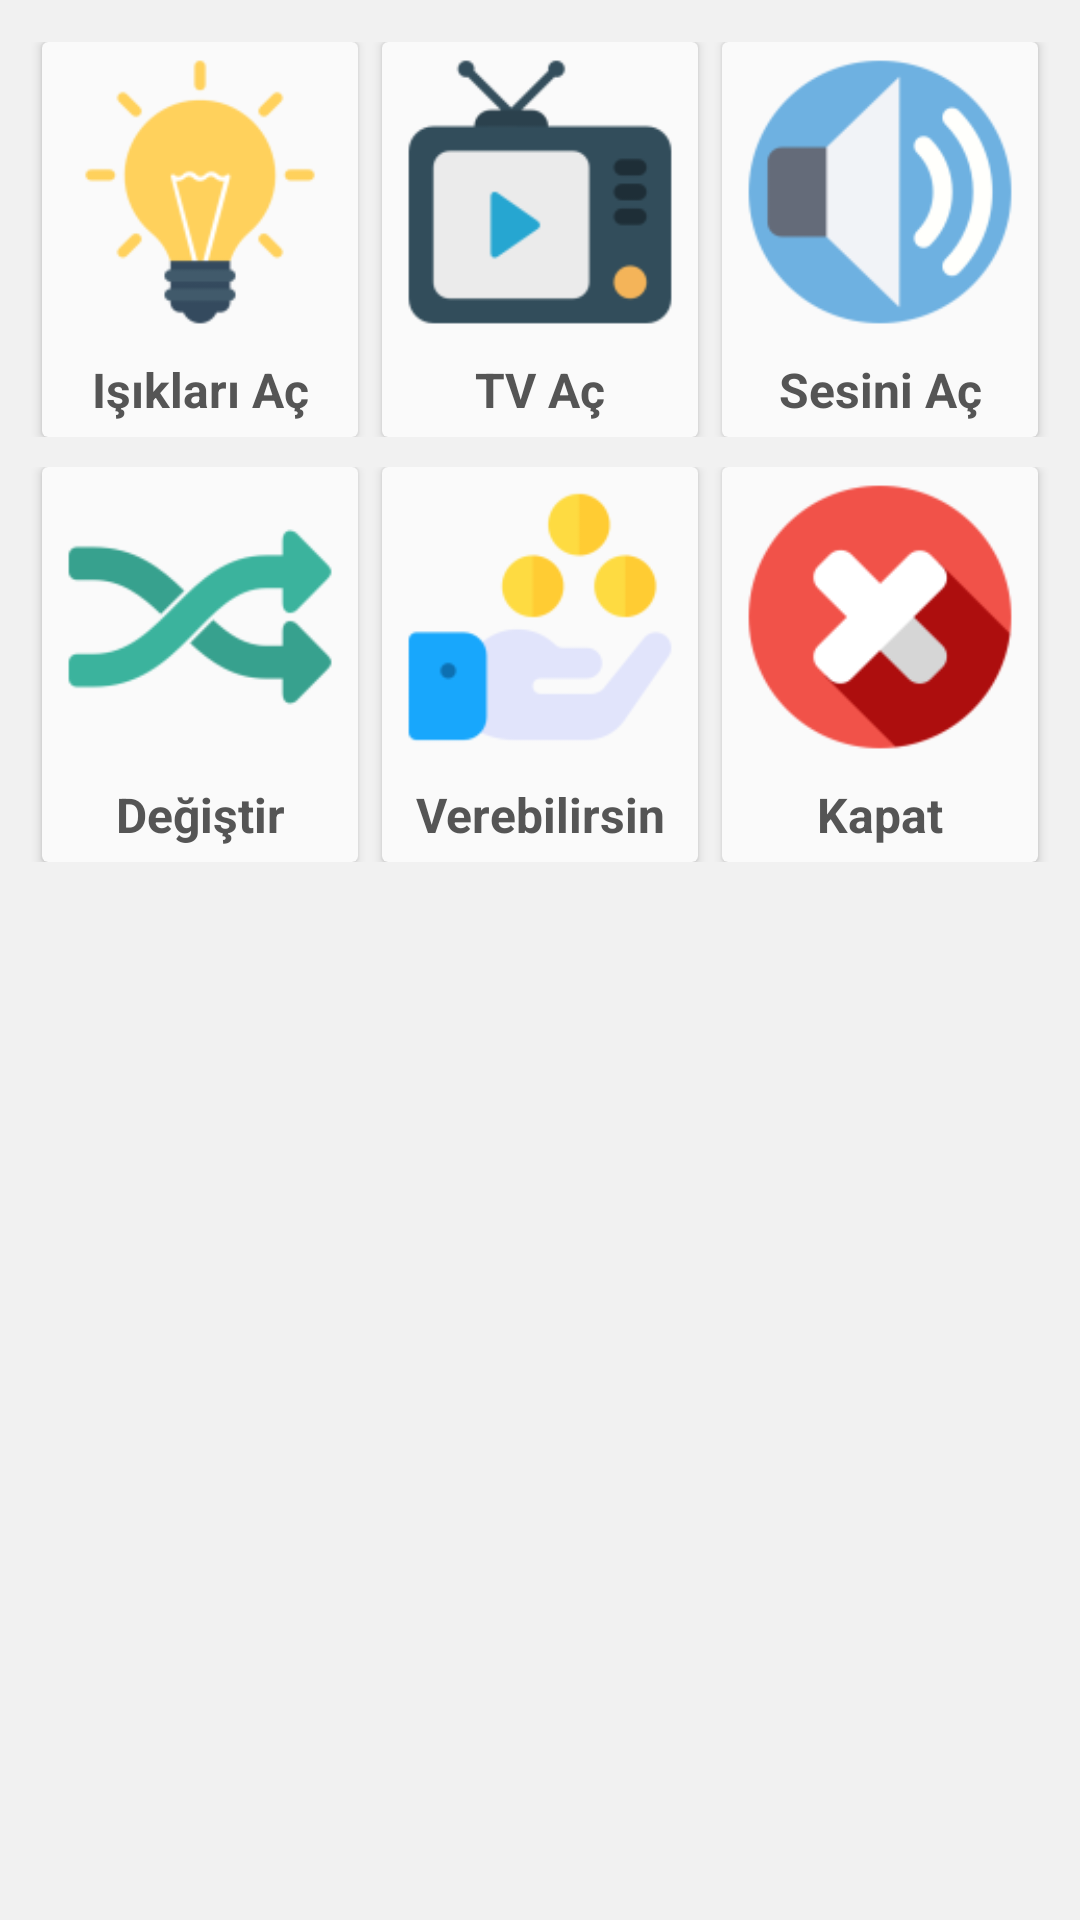

Layout XML and referenced resources for this Android screen:
<!-- AndroidManifest.xml: application theme BenimSesim2 -->
<!-- res/layout/layout_cat3.xml -->
<?xml version="1.0" encoding="utf-8"?>
<ScrollView xmlns:android="http://schemas.android.com/apk/res/android"
    xmlns:tools="http://schemas.android.com/tools"
    xmlns:app="http://schemas.android.com/apk/res-auto"
    android:layout_width="match_parent"
    android:layout_height="match_parent">
    <LinearLayout xmlns:android="http://schemas.android.com/apk/res/android"
        xmlns:tools="http://schemas.android.com/tools"
        xmlns:app="http://schemas.android.com/apk/res-auto"
        android:orientation="vertical"
        android:layout_width="match_parent"
        android:layout_height="match_parent"
        tools:context="tr.com.emrecoban.benimsesim.Cat3"
        android:paddingTop="14dp"
        android:weightSum="1">



        <LinearLayout
            android:orientation="horizontal"
            android:layout_width="match_parent"
            android:layout_height="wrap_content"
            android:layout_marginLeft="10dp"
            android:layout_marginRight="10dp"
            android:layout_marginBottom="10dp"
            android:weightSum="3">

            <android.support.v7.widget.CardView
                android:id="@+id/cat3_1"
                android:layout_weight="1"
                app:cardBackgroundColor="@color/cardBG"
                android:layout_width="match_parent"
                android:layout_height="wrap_content"
                android:layout_marginLeft="4dp"
                android:layout_marginRight="4dp">
                <LinearLayout
                    android:weightSum="3"
                    android:orientation="vertical"
                    android:layout_width="match_parent"
                    android:layout_height="match_parent">
                    <ImageView
                        android:layout_weight="1"
                        android:layout_width="match_parent"
                        android:layout_height="100dp"
                        android:src="@mipmap/plan_light"/>
                    <TextView
                        android:layout_weight="2"
                        android:textAlignment="center"
                        android:gravity="center"
                        android:layout_marginTop="5dp"
                        android:layout_marginBottom="5dp"
                        android:layout_width="match_parent"
                        android:layout_height="wrap_content"
                        android:textColor="@color/colorcatTitle"
                        android:textStyle="bold"
                        android:textSize="16dp"
                        android:text="Işıkları Aç"/>
                </LinearLayout>
            </android.support.v7.widget.CardView>

            <android.support.v7.widget.CardView
                android:id="@+id/cat3_2"
                android:layout_weight="1"
                app:cardBackgroundColor="@color/cardBG"
                android:layout_width="match_parent"
                android:layout_height="wrap_content"
                android:layout_marginLeft="4dp"
                android:layout_marginRight="4dp">
                <LinearLayout
                    android:weightSum="3"
                    android:orientation="vertical"
                    android:layout_width="match_parent"
                    android:layout_height="match_parent">
                    <ImageView
                        android:layout_weight="1"
                        android:layout_width="match_parent"
                        android:layout_height="100dp"
                        android:src="@mipmap/event_tv"/>
                    <TextView
                        android:layout_weight="2"
                        android:textAlignment="center"
                        android:gravity="center"
                        android:layout_marginTop="5dp"
                        android:layout_marginBottom="5dp"
                        android:layout_width="match_parent"
                        android:layout_height="wrap_content"
                        android:textColor="@color/colorcatTitle"
                        android:textStyle="bold"
                        android:textSize="16dp"
                        android:text="TV Aç"/>
                </LinearLayout>
            </android.support.v7.widget.CardView>

            <android.support.v7.widget.CardView
                android:id="@+id/cat3_3"
                android:layout_weight="1"
                app:cardBackgroundColor="@color/cardBG"
                android:layout_width="match_parent"
                android:layout_height="wrap_content"
                android:layout_marginLeft="4dp"
                android:layout_marginRight="4dp">
                <LinearLayout
                    android:weightSum="3"
                    android:orientation="vertical"
                    android:layout_width="match_parent"
                    android:layout_height="match_parent">
                    <ImageView
                        android:layout_weight="1"
                        android:layout_width="match_parent"
                        android:layout_height="100dp"
                        android:src="@mipmap/plan_sound"/>
                    <TextView
                        android:layout_weight="2"
                        android:textAlignment="center"
                        android:gravity="center"
                        android:layout_marginTop="5dp"
                        android:layout_marginBottom="5dp"
                        android:layout_width="match_parent"
                        android:layout_height="wrap_content"
                        android:textColor="@color/colorcatTitle"
                        android:textStyle="bold"
                        android:textSize="16dp"
                        android:text="Sesini Aç"/>
                </LinearLayout>
            </android.support.v7.widget.CardView>

        </LinearLayout>


        <LinearLayout
            android:orientation="horizontal"
            android:layout_width="match_parent"
            android:layout_height="wrap_content"
            android:layout_marginLeft="10dp"
            android:layout_marginRight="10dp"
            android:layout_marginBottom="10dp"
            android:weightSum="3">

            <android.support.v7.widget.CardView
                android:id="@+id/cat3_4"
                android:layout_weight="1"
                app:cardBackgroundColor="@color/cardBG"
                android:layout_width="match_parent"
                android:layout_height="wrap_content"
                android:layout_marginLeft="4dp"
                android:layout_marginRight="4dp">
                <LinearLayout
                    android:weightSum="3"
                    android:orientation="vertical"
                    android:layout_width="match_parent"
                    android:layout_height="match_parent">
                    <ImageView
                        android:layout_weight="1"
                        android:layout_width="match_parent"
                        android:layout_height="100dp"
                        android:src="@mipmap/plan_change"/>
                    <TextView
                        android:layout_weight="2"
                        android:textAlignment="center"
                        android:gravity="center"
                        android:layout_marginTop="5dp"
                        android:layout_marginBottom="5dp"
                        android:layout_width="match_parent"
                        android:layout_height="wrap_content"
                        android:textColor="@color/colorcatTitle"
                        android:textStyle="bold"
                        android:textSize="16dp"
                        android:text="Değiştir"/>
                </LinearLayout>
            </android.support.v7.widget.CardView>

            <android.support.v7.widget.CardView
                android:id="@+id/cat3_5"
                android:layout_weight="1"
                app:cardBackgroundColor="@color/cardBG"
                android:layout_width="match_parent"
                android:layout_height="wrap_content"
                android:layout_marginLeft="4dp"
                android:layout_marginRight="4dp">
                <LinearLayout
                    android:weightSum="3"
                    android:orientation="vertical"
                    android:layout_width="match_parent"
                    android:layout_height="match_parent">
                    <ImageView
                        android:layout_weight="1"
                        android:layout_width="match_parent"
                        android:layout_height="100dp"
                        android:src="@mipmap/plan_get"/>
                    <TextView
                        android:layout_weight="2"
                        android:textAlignment="center"
                        android:gravity="center"
                        android:layout_marginTop="5dp"
                        android:layout_marginBottom="5dp"
                        android:layout_width="match_parent"
                        android:layout_height="wrap_content"
                        android:textColor="@color/colorcatTitle"
                        android:textStyle="bold"
                        android:textSize="16dp"
                        android:text="Verebilirsin"/>
                </LinearLayout>
            </android.support.v7.widget.CardView>

            <android.support.v7.widget.CardView
                android:id="@+id/cat3_6"
                android:layout_weight="1"
                app:cardBackgroundColor="@color/cardBG"
                android:layout_width="match_parent"
                android:layout_height="wrap_content"
                android:layout_marginLeft="4dp"
                android:layout_marginRight="4dp">
                <LinearLayout
                    android:weightSum="3"
                    android:orientation="vertical"
                    android:layout_width="match_parent"
                    android:layout_height="match_parent">

                    <ImageView
                        android:id="@+id/imageView"
                        android:layout_width="match_parent"
                        android:layout_height="100dp"
                        android:layout_weight="1"
                        android:src="@mipmap/event_close" />

                    <TextView
                        android:layout_weight="2"
                        android:textAlignment="center"
                        android:gravity="center"
                        android:layout_marginTop="5dp"
                        android:layout_marginBottom="5dp"
                        android:layout_width="match_parent"
                        android:layout_height="wrap_content"
                        android:textColor="@color/colorcatTitle"
                        android:textStyle="bold"
                        android:textSize="16dp"
                        android:text="Kapat"/>
                </LinearLayout>
            </android.support.v7.widget.CardView>

        </LinearLayout>


    </LinearLayout>
</ScrollView>
<!-- resources referenced by this layout -->
<resources>
  <color name="cardBG">#fafafa</color>
  <color name="colorcatTitle">#555555</color>
  <!-- mipmap event_close: png bitmap (mipmap-hdpi, 1558 bytes) -->
  <!-- mipmap event_tv: png bitmap (mipmap-hdpi, 826 bytes) -->
  <!-- mipmap plan_change: png bitmap (mipmap-hdpi, 1457 bytes) -->
  <!-- mipmap plan_get: png bitmap (mipmap-hdpi, 1373 bytes) -->
  <!-- mipmap plan_light: png bitmap (mipmap-hdpi, 1644 bytes) -->
  <!-- mipmap plan_sound: png bitmap (mipmap-hdpi, 1520 bytes) -->
  <style name="BenimSesim2" parent="Theme.AppCompat.Light">
          <item name="colorPrimaryDark">@color/colorPrimaryDark</item>
          <item name="colorPrimary">@color/colorPrimary</item>
          <item name="android:windowBackground">?android:attr/colorBackground</item>
      </style>
  <color name="colorPrimaryDark">#fdd236</color>
  <color name="colorPrimary">#fac917</color>
</resources>
